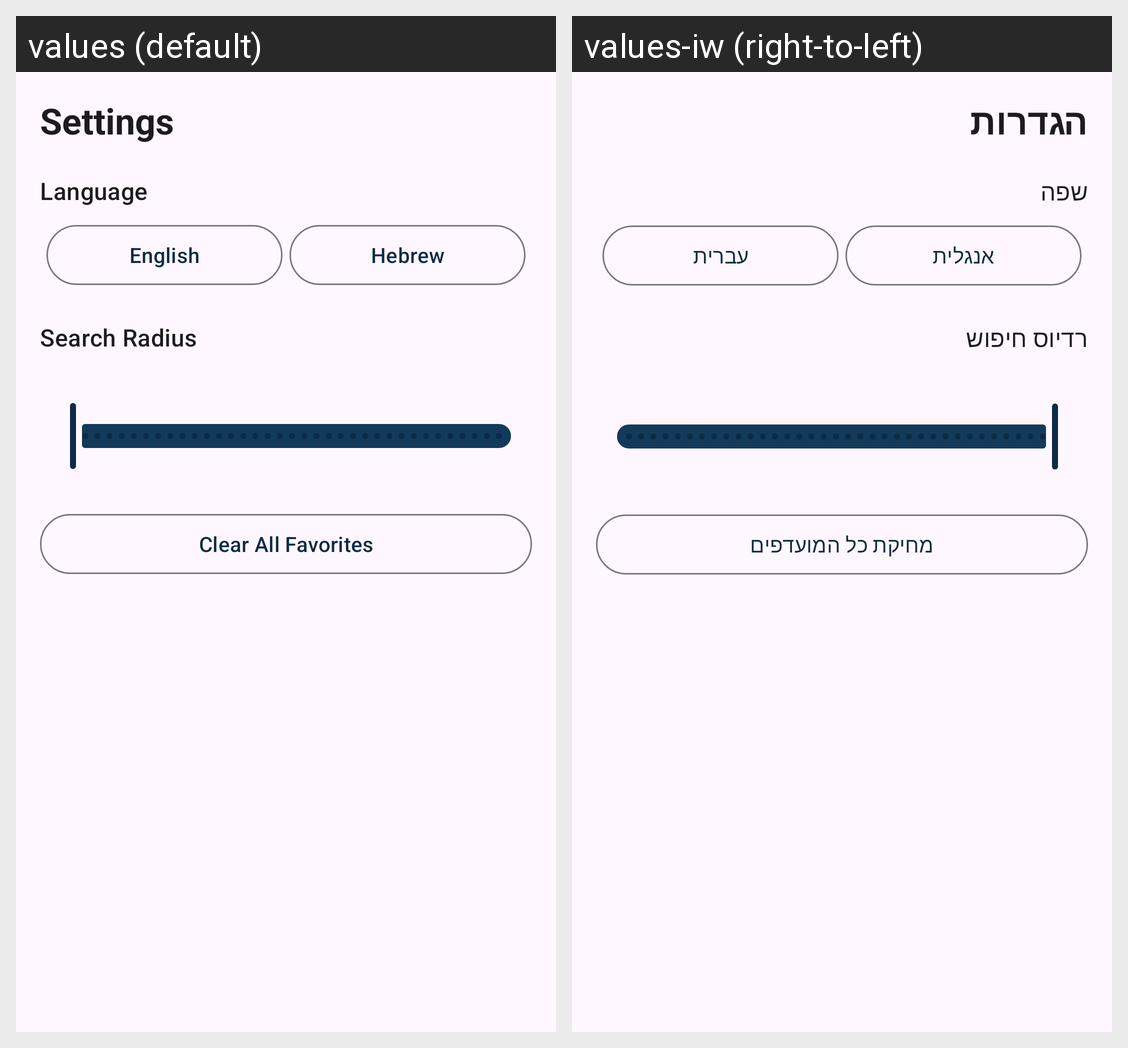

Here is an Android app screen in its default locale and in the app's own translations. Write out the translated-string differences for the strings that appear on this screen.
Android screen res/layout/fragment_settings.xml rendered under 2 locales, left to right: values (default), values-iw (right-to-left). Device: Nexus 5 (rendered at 1080×1920; each locale shown at half size, 540×960, under a caption strip naming it); theme Theme.TripExplorer.
Strings drawn on this screen, with the default value and each locale's value (text and hints the layout hard-codes, and strings that could not be matched under every locale, appear in the picture but are not listed):

settings_title
  values: Settings
  values-iw: הגדרות

settings_language
  values: Language
  values-iw: שפה

language_english
  values: English
  values-iw: אנגלית

language_hebrew
  values: Hebrew
  values-iw: עברית

settings_search_radius
  values: Search Radius
  values-iw: רדיוס חיפוש

settings_clear_all_favorites
  values: Clear All Favorites
  values-iw: מחיקת כל המועדפים
